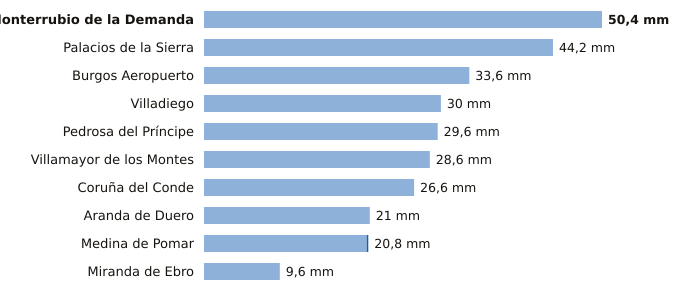

The file beside this chart, header and first rows:
estacion, provincia, indicativo, mm_6_dias_anteriores, mm_hoy, mm_7_dias, horas_de_hoy
Monterrubio de la Demanda, Burgos, 2302N, 50.4, 0.0, 50.4, 3
Palacios de la Sierra, Burgos, 2298, 44.2, 0.0, 44.2, 4
Burgos Aeropuerto, Burgos, 2331, 33.6, 0.0, 33.6, 4
Villadiego, Burgos, 2285B, 30.0, 0.0, 30.0, 4
Pedrosa del Príncipe, Burgos, 2290Y, 29.6, 0.0, 29.6, 4
Villamayor de los Montes, Burgos, 2311Y, 28.6, 0.0, 28.6, 4
Coruña del Conde, Burgos, 2106B, 26.6, 0.0, 26.6, 2
Aranda de Duero, Burgos, 2117D, 21.0, 0.0, 21.0, 4
Medina de Pomar, Burgos, 9051, 20.6, 0.2, 20.8, 4
Miranda de Ebro, Burgos, 9069C, 9.6, 0.0, 9.6, 3
